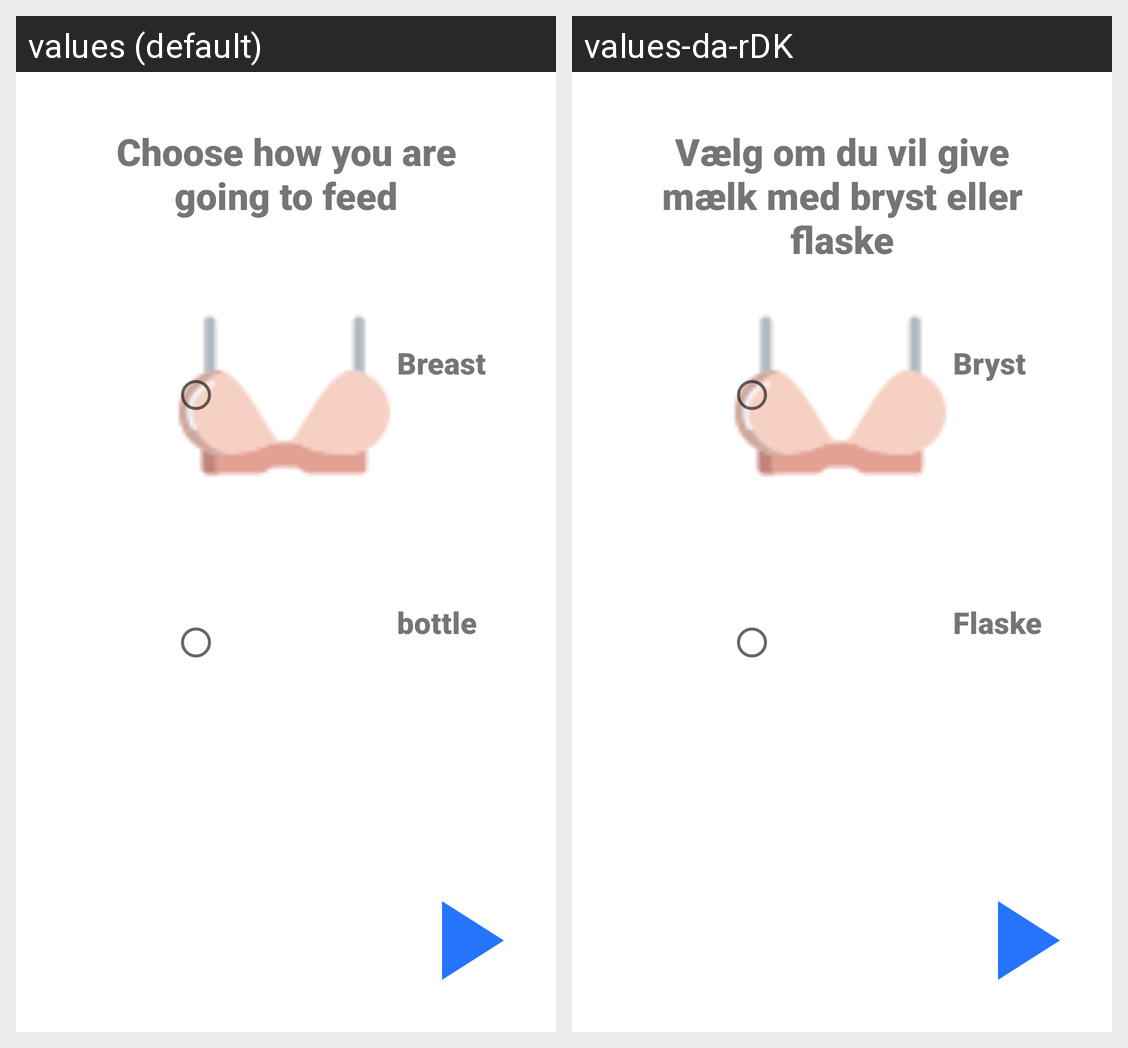

For this localized Android screen grid, give each drawn string resource with its value in every locale shown.
Android screen res/layout/activity_choose_feeding_type.xml rendered under 2 locales, left to right: values (default), values-da-rDK. Device: Nexus 5 (rendered at 1080×1920; each locale shown at half size, 540×960, under a caption strip naming it); theme Theme.FeedingTracker.
Strings drawn on this screen, with the default value and each locale's value (text and hints the layout hard-codes, and strings that could not be matched under every locale, appear in the picture but are not listed):

chooseTypeText
  values: Choose how you are going to feed
  values-da-rDK: Vælg om du vil give mælk med bryst eller flaske

Breast_radiobutton
  values: Breast
  values-da-rDK: Bryst

Bottle_radiobutton
  values: bottle
  values-da-rDK: Flaske
